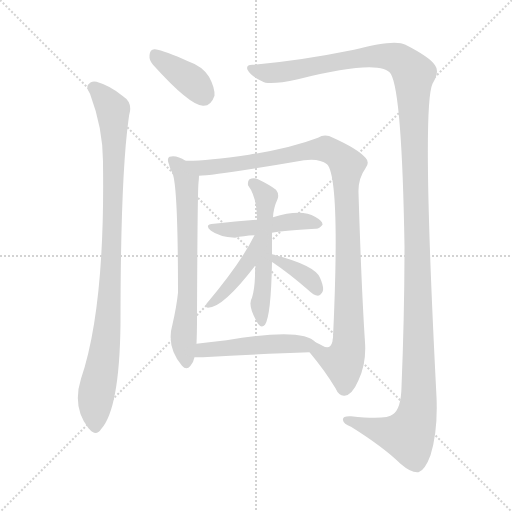
t = 0.00 s
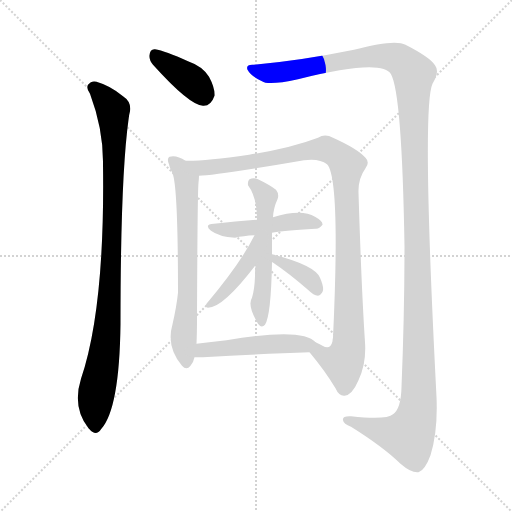
t = 1.76 s
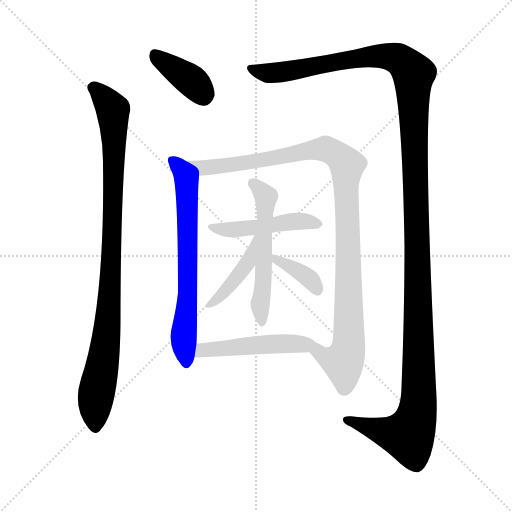
t = 3.52 s
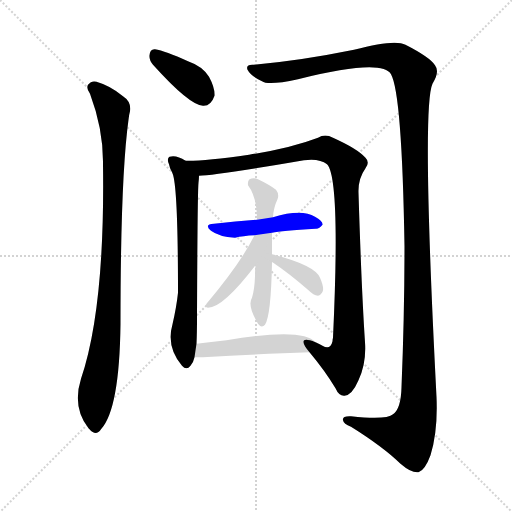
t = 5.29 s
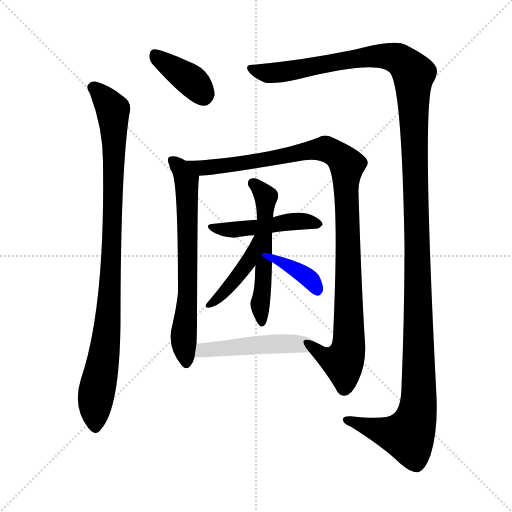
t = 7.05 s
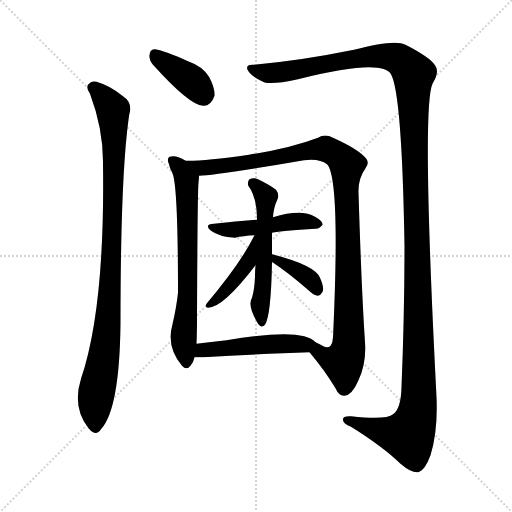
t = 8.81 s

The animated SVG that drew these frames (rendered in a browser with its animation timeline set to each time). Animation: 10 CSS @keyframes rules; one cycle of 8.81 s.

<svg version="1.1" viewBox="0 0 1024 1024" xmlns="http://www.w3.org/2000/svg">
  <g stroke="lightgray" stroke-dasharray="1,1" stroke-width="1" transform="scale(4, 4)">
    <line x1="0" y1="0" x2="256" y2="256"></line>
    <line x1="256" y1="0" x2="0" y2="256"></line>
    <line x1="128" y1="0" x2="128" y2="256"></line>
    <line x1="0" y1="128" x2="256" y2="128"></line>
  </g>
<g transform="scale(1, -1) translate(0, -900)">
   <style type="text/css">
    @keyframes keyframes0 {
      from {
       stroke: blue;
       stroke-dashoffset: 384;
       stroke-width: 128;
       }
       56% {
       animation-timing-function: step-end;
       stroke: blue;
       stroke-dashoffset: 0;
       stroke-width: 128;
       }
       to {
       stroke: black;
       stroke-width: 1024;
       }
       }
       #make-me-a-hanzi-animation-0 {
         animation: keyframes0 0.562500s both;
         animation-delay: 0.000000s;
         animation-timing-function: linear;
       }
    @keyframes keyframes1 {
      from {
       stroke: blue;
       stroke-dashoffset: 953;
       stroke-width: 128;
       }
       76% {
       animation-timing-function: step-end;
       stroke: blue;
       stroke-dashoffset: 0;
       stroke-width: 128;
       }
       to {
       stroke: black;
       stroke-width: 1024;
       }
       }
       #make-me-a-hanzi-animation-1 {
         animation: keyframes1 1.025553s both;
         animation-delay: 0.562500s;
         animation-timing-function: linear;
       }
    @keyframes keyframes2 {
      from {
       stroke: blue;
       stroke-dashoffset: 1449;
       stroke-width: 128;
       }
       83% {
       animation-timing-function: step-end;
       stroke: blue;
       stroke-dashoffset: 0;
       stroke-width: 128;
       }
       to {
       stroke: black;
       stroke-width: 1024;
       }
       }
       #make-me-a-hanzi-animation-2 {
         animation: keyframes2 1.429199s both;
         animation-delay: 1.588053s;
         animation-timing-function: linear;
       }
    @keyframes keyframes3 {
      from {
       stroke: blue;
       stroke-dashoffset: 671;
       stroke-width: 128;
       }
       69% {
       animation-timing-function: step-end;
       stroke: blue;
       stroke-dashoffset: 0;
       stroke-width: 128;
       }
       to {
       stroke: black;
       stroke-width: 1024;
       }
       }
       #make-me-a-hanzi-animation-3 {
         animation: keyframes3 0.796061s both;
         animation-delay: 3.017253s;
         animation-timing-function: linear;
       }
    @keyframes keyframes4 {
      from {
       stroke: blue;
       stroke-dashoffset: 1049;
       stroke-width: 128;
       }
       77% {
       animation-timing-function: step-end;
       stroke: blue;
       stroke-dashoffset: 0;
       stroke-width: 128;
       }
       to {
       stroke: black;
       stroke-width: 1024;
       }
       }
       #make-me-a-hanzi-animation-4 {
         animation: keyframes4 1.103678s both;
         animation-delay: 3.813314s;
         animation-timing-function: linear;
       }
    @keyframes keyframes5 {
      from {
       stroke: blue;
       stroke-dashoffset: 464;
       stroke-width: 128;
       }
       60% {
       animation-timing-function: step-end;
       stroke: blue;
       stroke-dashoffset: 0;
       stroke-width: 128;
       }
       to {
       stroke: black;
       stroke-width: 1024;
       }
       }
       #make-me-a-hanzi-animation-5 {
         animation: keyframes5 0.627604s both;
         animation-delay: 4.916992s;
         animation-timing-function: linear;
       }
    @keyframes keyframes6 {
      from {
       stroke: blue;
       stroke-dashoffset: 543;
       stroke-width: 128;
       }
       64% {
       animation-timing-function: step-end;
       stroke: blue;
       stroke-dashoffset: 0;
       stroke-width: 128;
       }
       to {
       stroke: black;
       stroke-width: 1024;
       }
       }
       #make-me-a-hanzi-animation-6 {
         animation: keyframes6 0.691895s both;
         animation-delay: 5.544596s;
         animation-timing-function: linear;
       }
    @keyframes keyframes7 {
      from {
       stroke: blue;
       stroke-dashoffset: 421;
       stroke-width: 128;
       }
       58% {
       animation-timing-function: step-end;
       stroke: blue;
       stroke-dashoffset: 0;
       stroke-width: 128;
       }
       to {
       stroke: black;
       stroke-width: 1024;
       }
       }
       #make-me-a-hanzi-animation-7 {
         animation: keyframes7 0.592611s both;
         animation-delay: 6.236491s;
         animation-timing-function: linear;
       }
    @keyframes keyframes8 {
      from {
       stroke: blue;
       stroke-dashoffset: 369;
       stroke-width: 128;
       }
       55% {
       animation-timing-function: step-end;
       stroke: blue;
       stroke-dashoffset: 0;
       stroke-width: 128;
       }
       to {
       stroke: black;
       stroke-width: 1024;
       }
       }
       #make-me-a-hanzi-animation-8 {
         animation: keyframes8 0.550293s both;
         animation-delay: 6.829102s;
         animation-timing-function: linear;
       }
    @keyframes keyframes9 {
      from {
       stroke: blue;
       stroke-dashoffset: 490;
       stroke-width: 128;
       }
       61% {
       animation-timing-function: step-end;
       stroke: blue;
       stroke-dashoffset: 0;
       stroke-width: 128;
       }
       to {
       stroke: black;
       stroke-width: 1024;
       }
       }
       #make-me-a-hanzi-animation-9 {
         animation: keyframes9 0.648763s both;
         animation-delay: 7.379395s;
         animation-timing-function: linear;
       }
</style>
<path d="M 306.0 770.5 Q 379.0 689.5 406.0 688.5 Q 422.0 687.5 429.0 708.5 Q 430.0 724.5 418.0 746.5 Q 405.0 767.5 376.0 777.5 Q 330.0 798.5 310.0 801.5 Q 300.0 802.5 299.0 789.5 Q 298.0 779.5 306.0 770.5 Z" fill="lightgray"></path> 
<path d="M 180.0 712.5 Q 207.0 640.5 206.0 571.5 Q 210.0 283.5 162.0 142.5 Q 144.0 85.5 177.0 43.5 L 179.0 41.5 Q 192.0 26.5 202.0 41.5 Q 239.0 81.5 241.0 252.5 Q 241.0 543.5 257.0 660.5 Q 258.0 670.5 260.0 677.5 Q 263.0 696.5 246.0 707.5 Q 221.0 728.5 193.0 736.5 Q 183.0 739.5 176.0 730.5 Q 172.0 723.5 180.0 712.5 Z" fill="lightgray"></path> 
<path d="M 507.0 770.5 Q 491.0 771.5 495.0 760.5 Q 502.0 747.5 524.0 737.5 Q 536.0 728.5 596.0 741.5 Q 764.0 783.5 782.0 751.5 Q 804.0 712.5 809.0 407.5 Q 809.0 271.5 803.0 125.5 Q 802.0 82.5 786.0 71.5 Q 773.0 59.5 702.0 67.5 Q 684.0 68.5 686.0 59.5 Q 687.0 52.5 702.0 46.5 Q 766.0 6.5 801.0 -27.5 Q 823.0 -46.5 837.0 -44.5 Q 850.0 -40.5 861.0 -10.5 Q 876.0 37.5 873.0 106.5 Q 843.0 685.5 865.0 732.5 Q 880.0 756.5 870.0 769.5 Q 860.0 785.5 811.0 810.5 Q 790.0 822.5 708.0 800.5 Q 600.0 778.5 507.0 770.5 Z" fill="lightgray"></path> 
<path d="M 371.0 578.5 Q 353.0 590.5 339.0 586.5 Q 333.0 582.5 338.0 571.5 Q 339.0 564.5 344.0 555.5 Q 356.0 536.5 356.0 314.5 Q 353.0 286.5 345.0 251.5 Q 332.0 206.5 364.0 168.5 Q 373.0 158.5 381.0 168.5 Q 387.0 175.5 389.0 185.5 L 393.0 212.5 Q 394.0 233.5 394.0 263.5 Q 395.0 516.5 397.0 534.5 Q 398.0 543.5 398.0 548.5 C 399.0 563.5 397.0 564.5 371.0 578.5 Z" fill="lightgray"></path> 
<path d="M 619.0 195.5 Q 650.0 158.5 671.0 123.5 Q 678.0 107.5 689.0 108.5 Q 704.0 109.5 717.0 139.5 Q 733.0 173.5 730.0 215.5 Q 723.0 320.5 717.0 514.5 Q 716.0 542.5 731.0 563.5 Q 740.0 575.5 731.0 584.5 Q 715.0 602.5 666.0 624.5 Q 650.0 633.5 636.0 624.5 Q 581.0 603.5 498.0 590.5 Q 407.0 577.5 371.0 578.5 C 341.0 577.5 368.0 546.5 398.0 548.5 Q 428.0 548.5 608.0 579.5 Q 639.0 583.5 654.0 571.5 Q 681.0 544.5 666.0 224.5 Q 665.0 221.5 665.0 217.5 Q 661.0 199.5 645.0 208.5 Q 639.0 212.5 631.0 215.5 C 603.0 226.5 600.0 218.5 619.0 195.5 Z" fill="lightgray"></path> 
<path d="M 544.0 434.5 Q 563.0 438.5 631.0 442.5 Q 638.0 441.5 645.0 450.5 Q 646.0 457.5 630.0 466.5 Q 603.0 482.5 546.0 465.5 L 514.0 460.5 Q 472.0 457.5 428.0 452.5 Q 407.0 451.5 422.0 438.5 Q 438.0 426.5 470.0 424.5 Q 486.0 428.5 509.0 429.5 L 544.0 434.5 Z" fill="lightgray"></path> 
<path d="M 544.0 391.5 Q 544.0 413.5 544.0 434.5 L 546.0 465.5 Q 547.0 484.5 555.0 501.5 Q 559.0 511.5 552.0 520.5 Q 539.0 530.5 516.0 541.5 Q 507.0 545.5 499.0 541.5 Q 495.0 538.5 496.0 529.5 Q 514.0 505.5 514.0 460.5 L 511.0 369.5 Q 510.0 359.5 510.0 347.5 Q 509.0 320.5 504.0 304.5 Q 494.0 289.5 516.0 252.5 Q 523.0 242.5 530.0 250.5 Q 542.0 268.5 544.0 375.5 L 544.0 391.5 Z" fill="lightgray"></path> 
<path d="M 509.0 429.5 Q 482.0 374.5 413.0 292.5 Q 409.0 285.5 416.0 284.5 Q 446.0 284.5 511.0 369.5 C 563.0 436.5 522.0 456.5 509.0 429.5 Z" fill="lightgray"></path> 
<path d="M 544.0 375.5 L 545.0 375.5 Q 578.0 353.5 617.0 319.5 Q 627.0 309.5 636.0 308.5 Q 640.0 308.5 644.0 314.5 Q 650.0 321.5 640.0 344.5 Q 630.0 369.5 544.0 391.5 C 515.0 399.5 517.0 388.5 544.0 375.5 Z" fill="lightgray"></path> 
<path d="M 389.0 185.5 Q 396.0 185.5 406.0 185.5 Q 527.0 192.5 619.0 195.5 C 649.0 196.5 652.0 196.5 631.0 215.5 Q 606.0 245.5 453.0 219.5 Q 422.0 216.5 393.0 212.5 C 363.0 208.5 359.0 185.5 389.0 185.5 Z" fill="lightgray"></path> 
      <clipPath id="make-me-a-hanzi-clip-0">
      <path d="M 306.0 770.5 Q 379.0 689.5 406.0 688.5 Q 422.0 687.5 429.0 708.5 Q 430.0 724.5 418.0 746.5 Q 405.0 767.5 376.0 777.5 Q 330.0 798.5 310.0 801.5 Q 300.0 802.5 299.0 789.5 Q 298.0 779.5 306.0 770.5 Z" fill="lightgray"></path>
      </clipPath>
      <path clip-path="url(#make-me-a-hanzi-clip-0)" d="M 309.0 791.5 L 379.0 741.5 L 407.0 710.5 " fill="none" id="make-me-a-hanzi-animation-0" stroke-dasharray="256 512" stroke-linecap="round"></path>

      <clipPath id="make-me-a-hanzi-clip-1">
      <path d="M 180.0 712.5 Q 207.0 640.5 206.0 571.5 Q 210.0 283.5 162.0 142.5 Q 144.0 85.5 177.0 43.5 L 179.0 41.5 Q 192.0 26.5 202.0 41.5 Q 239.0 81.5 241.0 252.5 Q 241.0 543.5 257.0 660.5 Q 258.0 670.5 260.0 677.5 Q 263.0 696.5 246.0 707.5 Q 221.0 728.5 193.0 736.5 Q 183.0 739.5 176.0 730.5 Q 172.0 723.5 180.0 712.5 Z" fill="lightgray"></path>
      </clipPath>
      <path clip-path="url(#make-me-a-hanzi-clip-1)" d="M 186.0 725.5 L 226.0 680.5 L 228.0 639.5 L 220.0 306.5 L 207.0 177.5 L 190.0 94.5 L 191.0 46.5 " fill="none" id="make-me-a-hanzi-animation-1" stroke-dasharray="825 1650" stroke-linecap="round"></path>

      <clipPath id="make-me-a-hanzi-clip-2">
      <path d="M 507.0 770.5 Q 491.0 771.5 495.0 760.5 Q 502.0 747.5 524.0 737.5 Q 536.0 728.5 596.0 741.5 Q 764.0 783.5 782.0 751.5 Q 804.0 712.5 809.0 407.5 Q 809.0 271.5 803.0 125.5 Q 802.0 82.5 786.0 71.5 Q 773.0 59.5 702.0 67.5 Q 684.0 68.5 686.0 59.5 Q 687.0 52.5 702.0 46.5 Q 766.0 6.5 801.0 -27.5 Q 823.0 -46.5 837.0 -44.5 Q 850.0 -40.5 861.0 -10.5 Q 876.0 37.5 873.0 106.5 Q 843.0 685.5 865.0 732.5 Q 880.0 756.5 870.0 769.5 Q 860.0 785.5 811.0 810.5 Q 790.0 822.5 708.0 800.5 Q 600.0 778.5 507.0 770.5 Z" fill="lightgray"></path>
      </clipPath>
      <path clip-path="url(#make-me-a-hanzi-clip-2)" d="M 505.0 761.5 L 525.0 754.5 L 562.0 755.5 L 763.0 788.5 L 796.0 782.5 L 827.0 752.5 L 838.0 254.5 L 836.0 81.5 L 817.0 28.5 L 767.0 36.5 L 694.0 59.5 " fill="none" id="make-me-a-hanzi-animation-2" stroke-dasharray="1321 2642" stroke-linecap="round"></path>

      <clipPath id="make-me-a-hanzi-clip-3">
      <path d="M 371.0 578.5 Q 353.0 590.5 339.0 586.5 Q 333.0 582.5 338.0 571.5 Q 339.0 564.5 344.0 555.5 Q 356.0 536.5 356.0 314.5 Q 353.0 286.5 345.0 251.5 Q 332.0 206.5 364.0 168.5 Q 373.0 158.5 381.0 168.5 Q 387.0 175.5 389.0 185.5 L 393.0 212.5 Q 394.0 233.5 394.0 263.5 Q 395.0 516.5 397.0 534.5 Q 398.0 543.5 398.0 548.5 C 399.0 563.5 397.0 564.5 371.0 578.5 Z" fill="lightgray"></path>
      </clipPath>
      <path clip-path="url(#make-me-a-hanzi-clip-3)" d="M 345.0 578.5 L 373.0 539.5 L 376.0 304.5 L 367.0 218.5 L 373.0 173.5 " fill="none" id="make-me-a-hanzi-animation-3" stroke-dasharray="543 1086" stroke-linecap="round"></path>

      <clipPath id="make-me-a-hanzi-clip-4">
      <path d="M 619.0 195.5 Q 650.0 158.5 671.0 123.5 Q 678.0 107.5 689.0 108.5 Q 704.0 109.5 717.0 139.5 Q 733.0 173.5 730.0 215.5 Q 723.0 320.5 717.0 514.5 Q 716.0 542.5 731.0 563.5 Q 740.0 575.5 731.0 584.5 Q 715.0 602.5 666.0 624.5 Q 650.0 633.5 636.0 624.5 Q 581.0 603.5 498.0 590.5 Q 407.0 577.5 371.0 578.5 C 341.0 577.5 368.0 546.5 398.0 548.5 Q 428.0 548.5 608.0 579.5 Q 639.0 583.5 654.0 571.5 Q 681.0 544.5 666.0 224.5 Q 665.0 221.5 665.0 217.5 Q 661.0 199.5 645.0 208.5 Q 639.0 212.5 631.0 215.5 C 603.0 226.5 600.0 218.5 619.0 195.5 Z" fill="lightgray"></path>
      </clipPath>
      <path clip-path="url(#make-me-a-hanzi-clip-4)" d="M 376.0 573.5 L 405.0 564.5 L 443.0 567.5 L 651.0 602.5 L 679.0 587.5 L 694.0 569.5 L 697.0 206.5 L 684.0 175.5 L 648.0 188.5 L 637.0 196.5 L 635.0 206.5 " fill="none" id="make-me-a-hanzi-animation-4" stroke-dasharray="921 1842" stroke-linecap="round"></path>

      <clipPath id="make-me-a-hanzi-clip-5">
      <path d="M 544.0 434.5 Q 563.0 438.5 631.0 442.5 Q 638.0 441.5 645.0 450.5 Q 646.0 457.5 630.0 466.5 Q 603.0 482.5 546.0 465.5 L 514.0 460.5 Q 472.0 457.5 428.0 452.5 Q 407.0 451.5 422.0 438.5 Q 438.0 426.5 470.0 424.5 Q 486.0 428.5 509.0 429.5 L 544.0 434.5 Z" fill="lightgray"></path>
      </clipPath>
      <path clip-path="url(#make-me-a-hanzi-clip-5)" d="M 431.0 443.5 L 473.0 440.5 L 589.0 457.5 L 637.0 451.5 " fill="none" id="make-me-a-hanzi-animation-5" stroke-dasharray="336 672" stroke-linecap="round"></path>

      <clipPath id="make-me-a-hanzi-clip-6">
      <path d="M 544.0 391.5 Q 544.0 413.5 544.0 434.5 L 546.0 465.5 Q 547.0 484.5 555.0 501.5 Q 559.0 511.5 552.0 520.5 Q 539.0 530.5 516.0 541.5 Q 507.0 545.5 499.0 541.5 Q 495.0 538.5 496.0 529.5 Q 514.0 505.5 514.0 460.5 L 511.0 369.5 Q 510.0 359.5 510.0 347.5 Q 509.0 320.5 504.0 304.5 Q 494.0 289.5 516.0 252.5 Q 523.0 242.5 530.0 250.5 Q 542.0 268.5 544.0 375.5 L 544.0 391.5 Z" fill="lightgray"></path>
      </clipPath>
      <path clip-path="url(#make-me-a-hanzi-clip-6)" d="M 505.0 533.5 L 532.0 503.5 L 529.0 362.5 L 520.0 291.5 L 524.0 257.5 " fill="none" id="make-me-a-hanzi-animation-6" stroke-dasharray="415 830" stroke-linecap="round"></path>

      <clipPath id="make-me-a-hanzi-clip-7">
      <path d="M 509.0 429.5 Q 482.0 374.5 413.0 292.5 Q 409.0 285.5 416.0 284.5 Q 446.0 284.5 511.0 369.5 C 563.0 436.5 522.0 456.5 509.0 429.5 Z" fill="lightgray"></path>
      </clipPath>
      <path clip-path="url(#make-me-a-hanzi-clip-7)" d="M 512.0 422.5 L 493.0 367.5 L 419.0 290.5 " fill="none" id="make-me-a-hanzi-animation-7" stroke-dasharray="293 586" stroke-linecap="round"></path>

      <clipPath id="make-me-a-hanzi-clip-8">
      <path d="M 544.0 375.5 L 545.0 375.5 Q 578.0 353.5 617.0 319.5 Q 627.0 309.5 636.0 308.5 Q 640.0 308.5 644.0 314.5 Q 650.0 321.5 640.0 344.5 Q 630.0 369.5 544.0 391.5 C 515.0 399.5 517.0 388.5 544.0 375.5 Z" fill="lightgray"></path>
      </clipPath>
      <path clip-path="url(#make-me-a-hanzi-clip-8)" d="M 545.0 379.5 L 574.0 372.5 L 604.0 354.5 L 630.0 330.5 L 634.0 318.5 " fill="none" id="make-me-a-hanzi-animation-8" stroke-dasharray="241 482" stroke-linecap="round"></path>

      <clipPath id="make-me-a-hanzi-clip-9">
      <path d="M 389.0 185.5 Q 396.0 185.5 406.0 185.5 Q 527.0 192.5 619.0 195.5 C 649.0 196.5 652.0 196.5 631.0 215.5 Q 606.0 245.5 453.0 219.5 Q 422.0 216.5 393.0 212.5 C 363.0 208.5 359.0 185.5 389.0 185.5 Z" fill="lightgray"></path>
      </clipPath>
      <path clip-path="url(#make-me-a-hanzi-clip-9)" d="M 393.0 191.5 L 406.0 200.5 L 468.0 207.5 L 624.0 212.5 " fill="none" id="make-me-a-hanzi-animation-9" stroke-dasharray="362 724" stroke-linecap="round"></path>

</g>
</svg>
